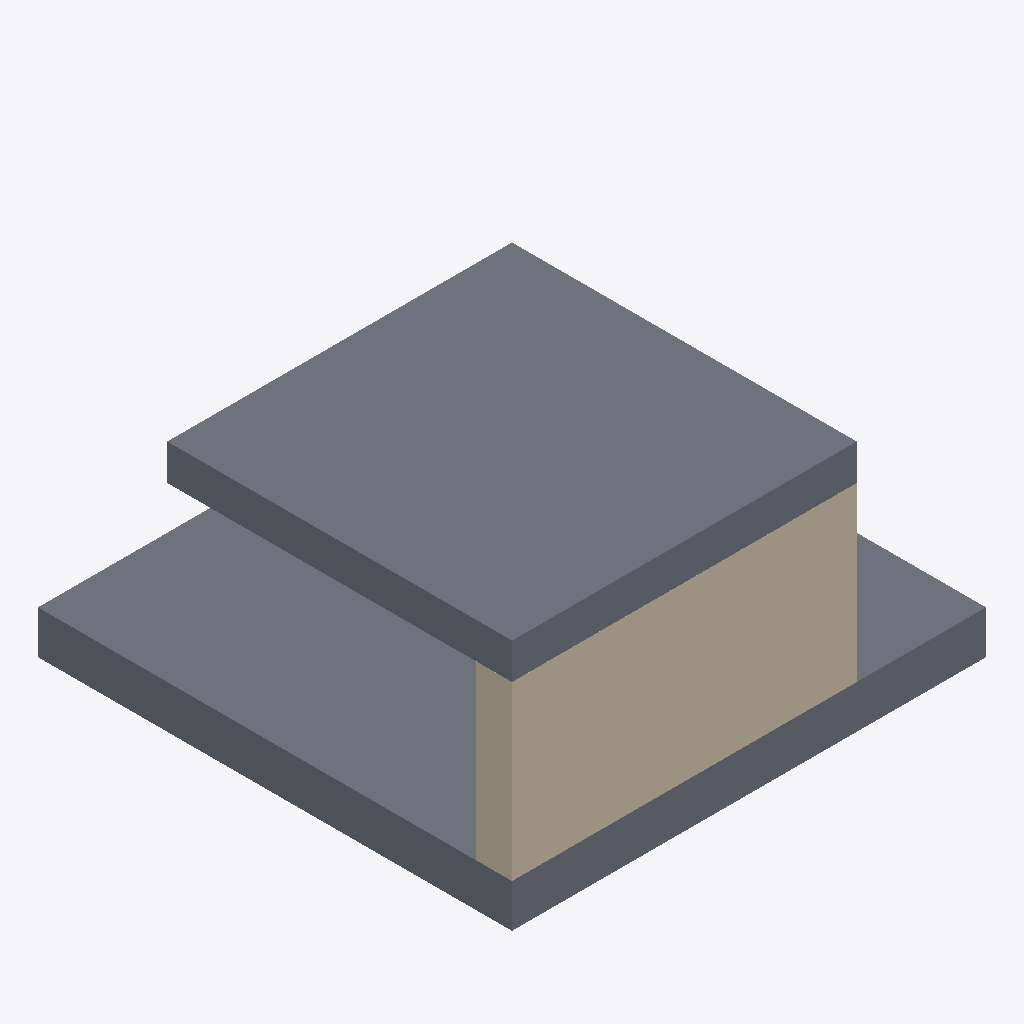
Isometric view of an IFC building model (IFC-SPF (STEP), schema IFC4, length unit metre), seen from the south-west, elements coloured by IFC class: 2 slabs (grey), 1 wall (beige).
Extent 3.3 m × 3.3 m × 1.8 m (x, y, z). Storeys (1): EG at 0.00 m. Elements (35): 32 IfcReinforcingBar, 2 IfcSlab, 1 IfcWall.

HEADER;
FILE_DESCRIPTION(('ViewDefinition[DesignTransferView]'),'2;1');
FILE_NAME('/dev/null','2026-10-19T13:16:57+02:00',(''),(''),'IfcOpenShell 0.8.5','IfcOpenShell 0.8.5','Nobody');
FILE_SCHEMA(('IFC4'));
ENDSEC;
DATA;
#6=IFCPROJECT('0vnrggEeT9GOGlwJxTztFJ',#5,'structural-rebar-01',$,$,$,$,(#15),#10);
#18=IFCSITE('2xoj0186LAVfwOCBlXIDD7',#17,'Site',$,$,#29,$,$,$,$,$,$,$,$);
#20=IFCBUILDING('0TOhWUijr7QuOMva5FTgnH',#19,'Building',$,$,#34,$,$,$,$,$,$);
#36=IFCBUILDINGSTOREY('0LNZ0ioGv33BfC3a90uJGq',#35,'EG',$,$,#43,$,$,$,0.0);
#82=IFCSLAB('0zLuRN1nnFyw2VP3T6Ebt3',#81,'D-01',$,$,#87,#89,$,.FLOOR.);
#58=IFCSLAB('30tRoP$pP4AQy5$TdPiLS0',#57,'Bodenplatte',$,$,#65,#67,$,.BASESLAB.);
#104=IFCWALL('12SCfXniz4Tx_v6DZ$vE5W',#103,'W-01',$,$,#109,#111,$,.SOLIDWALL.);
ENDSEC;
